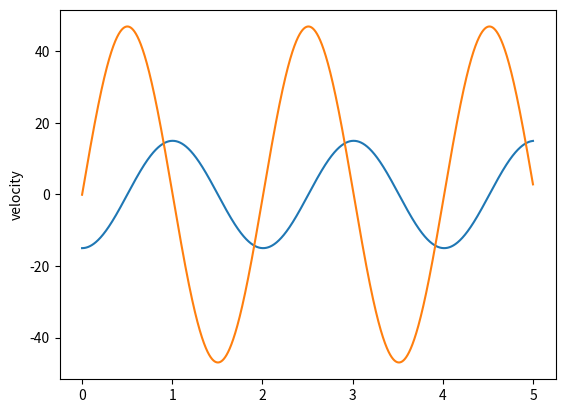

The matplotlib source for this figure:
import math
import numpy as np 
import matplotlib.pyplot as plt 


timeinitial = 0 #IMPORTANT
timefinal = 5
timestep = 0.001 # IMPORTANT
length = 1 #IMPORTANT, length in meters
mangle = (math.pi/12) # max (starting) angle in rads
a = 0 #don't touch this

def print_system(time,pos,vel,accl):
    print("TIME:     ", round(time,2), ' s')
    print("POSITION: ", pos , ' degrees')
    print("VELOCITY: ", vel, ' m/s')
    print("ACCELERATION: ", accl, 'm/s^2', "\n")


def position(t):
    sr = (9.8)/(length)
    shift = (math.pi)/(2)
    sin = math.sqrt(sr)*t-shift
    rads = mangle * math.sin(sin) #position in radians
    pos =rads*(180/math.pi) #position in degerees
    return pos

def velocity(t):
    vel = (position(t) - position(t-timestep))/timestep
    return vel

def acceleration(t):
    accl = (velocity(t) - velocity(t - timestep))/timestep
    return accl




def movement():
    time = 0
    time_end = 1
    while time <= time_end:
        print_system(time, position(time), velocity(time), acceleration(time))
        time += timestep # <--------how large step forward in time

def plotposition():
    # Generate time list (x axis):
    a = 0
    timelist = []
    while a*timestep < timefinal:
        timelist.append(timeinitial+(a*timestep))
        a += 1
    poslist = []
    a = 0
    while a*timestep < timefinal:
        poslist.append(position(timeinitial+(a*timestep)))
        a += 1
    plt.plot(timelist, poslist)
    plt.ylabel('position')
    plt.show()


def plotvelocity():
    # Generate time list (x axis):
    a = 0
    timelist = []
    while a*timestep < timefinal:
        timelist.append(timeinitial+(a*timestep))
        a += 1
    vellist = []
    a = 0
    while a*timestep < timefinal:
        vellist.append(velocity(timeinitial+(a*timestep)))
        a += 1
    plt.plot(timelist, vellist)
    plt.ylabel('velocity')
    plt.show()

plotposition()
plotvelocity()
